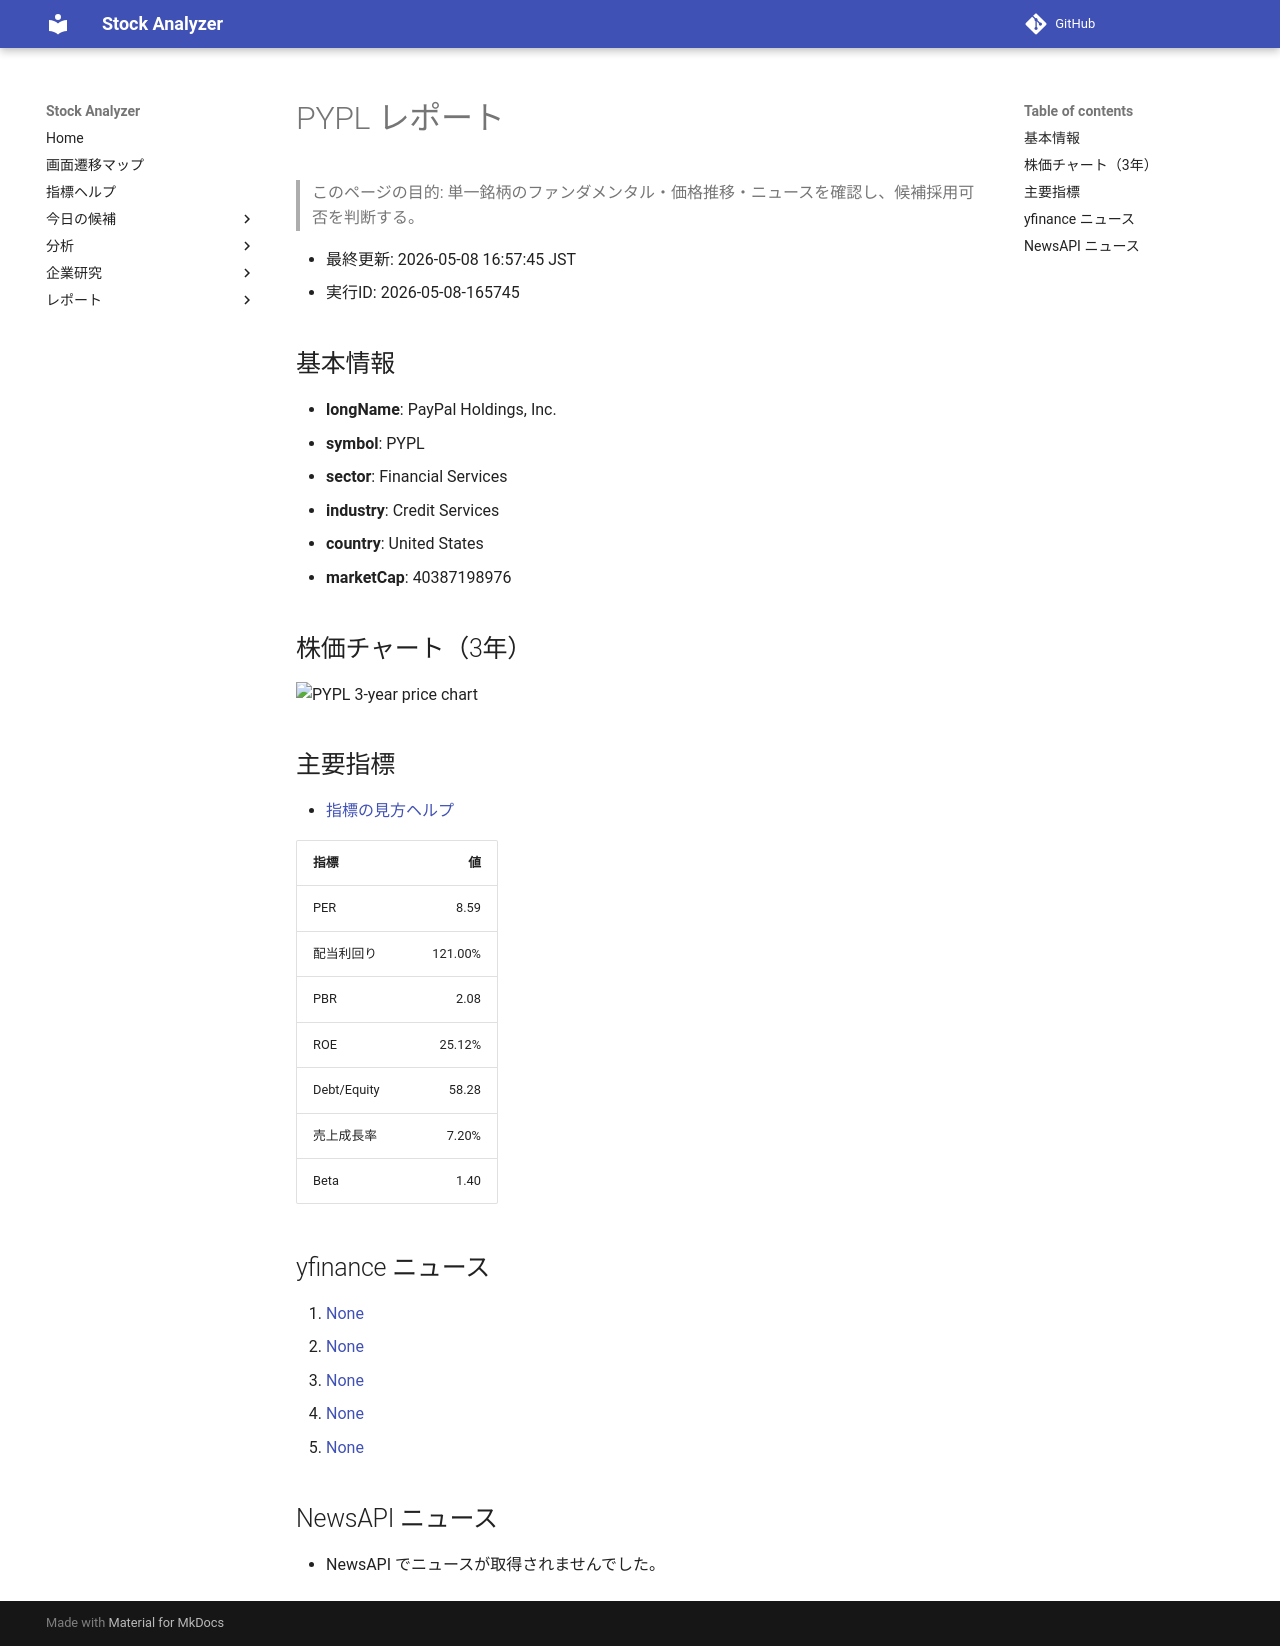

repository: Yumi-note/Making-APP · page: reports/2026-05-08/165745/PYPL/index.html · generator: mkdocs

# PYPL レポート

> このページの目的: 単一銘柄のファンダメンタル・価格推移・ニュースを確認し、候補採用可否を判断する。

- 最終更新: 2026-05-08 16:57:45 JST
- 実行ID: 2026-05-08-165745

## 基本情報

- **longName**: PayPal Holdings, Inc.
- **symbol**: PYPL
- **sector**: Financial Services
- **industry**: Credit Services
- **country**: United States
- **marketCap**: 40387198976

## 株価チャート（3年）

![PYPL 3-year price chart](PYPL_3y.png)

## 主要指標

- [指標の見方ヘルプ](../../../../indicators.md)

| 指標 | 値 |
|---|---:|
| PER | 8.59 |
| 配当利回り | 121.00% |
| PBR | 2.08 |
| ROE | 25.12% |
| Debt/Equity | 58.28 |
| 売上成長率 | 7.20% |
| Beta | 1.40 |

## yfinance ニュース

1. [None](None)
2. [None](None)
3. [None](None)
4. [None](None)
5. [None](None)

## NewsAPI ニュース

- NewsAPI でニュースが取得されませんでした。
